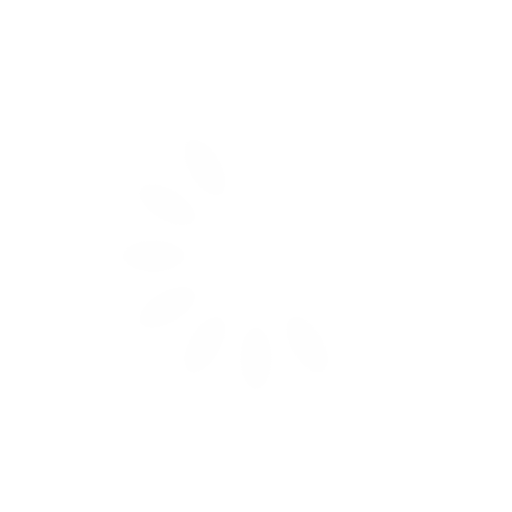
t = 0.00 s
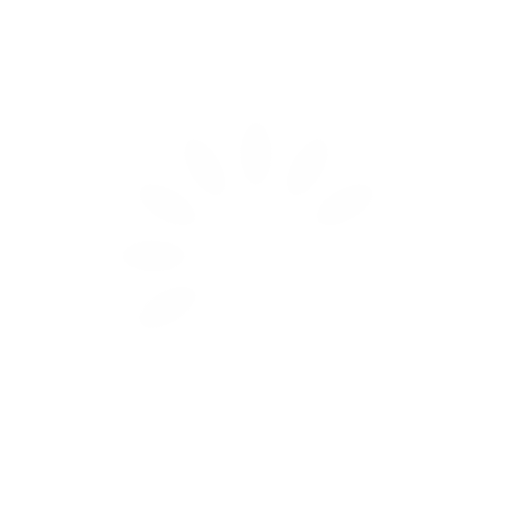
t = 0.25 s
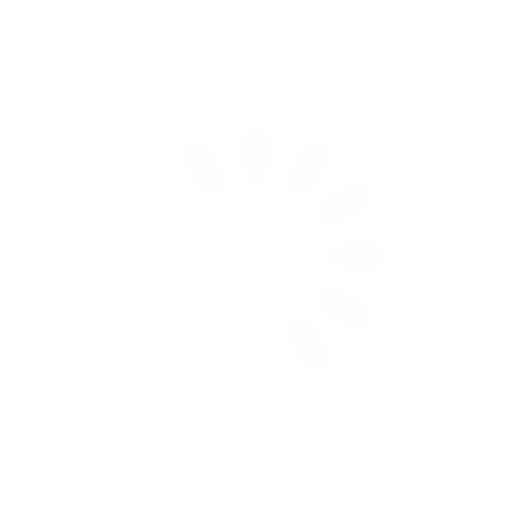
t = 0.50 s
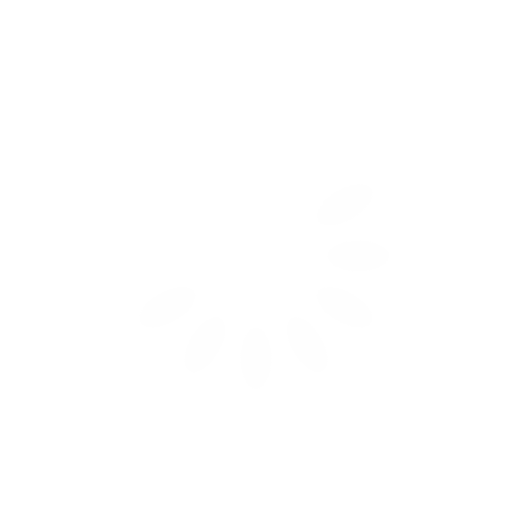
t = 0.75 s

The animated SVG that drew these frames (rendered in a browser with its animation timeline set to each time). Animation: 12 SMIL elements (animate=12); one cycle of 1.00 s, repeats indefinitely.

<?xml version="1.0" encoding="utf-8"?>
<svg xmlns="http://www.w3.org/2000/svg" xmlns:xlink="http://www.w3.org/1999/xlink" style="margin: auto; background: transparent; display: block; shape-rendering: auto;" width="200px" height="200px" viewBox="0 0 100 100" preserveAspectRatio="xMidYMid">
<g transform="rotate(0 50 50)">
  <rect x="47" y="24" rx="3" ry="6" width="6" height="12" fill="#fefefe">
    <animate attributeName="opacity" values="1;0" keyTimes="0;1" dur="1s" begin="-0.9166666666666666s" repeatCount="indefinite"></animate>
  </rect>
</g><g transform="rotate(30 50 50)">
  <rect x="47" y="24" rx="3" ry="6" width="6" height="12" fill="#fefefe">
    <animate attributeName="opacity" values="1;0" keyTimes="0;1" dur="1s" begin="-0.8333333333333334s" repeatCount="indefinite"></animate>
  </rect>
</g><g transform="rotate(60 50 50)">
  <rect x="47" y="24" rx="3" ry="6" width="6" height="12" fill="#fefefe">
    <animate attributeName="opacity" values="1;0" keyTimes="0;1" dur="1s" begin="-0.75s" repeatCount="indefinite"></animate>
  </rect>
</g><g transform="rotate(90 50 50)">
  <rect x="47" y="24" rx="3" ry="6" width="6" height="12" fill="#fefefe">
    <animate attributeName="opacity" values="1;0" keyTimes="0;1" dur="1s" begin="-0.6666666666666666s" repeatCount="indefinite"></animate>
  </rect>
</g><g transform="rotate(120 50 50)">
  <rect x="47" y="24" rx="3" ry="6" width="6" height="12" fill="#fefefe">
    <animate attributeName="opacity" values="1;0" keyTimes="0;1" dur="1s" begin="-0.5833333333333334s" repeatCount="indefinite"></animate>
  </rect>
</g><g transform="rotate(150 50 50)">
  <rect x="47" y="24" rx="3" ry="6" width="6" height="12" fill="#fefefe">
    <animate attributeName="opacity" values="1;0" keyTimes="0;1" dur="1s" begin="-0.5s" repeatCount="indefinite"></animate>
  </rect>
</g><g transform="rotate(180 50 50)">
  <rect x="47" y="24" rx="3" ry="6" width="6" height="12" fill="#fefefe">
    <animate attributeName="opacity" values="1;0" keyTimes="0;1" dur="1s" begin="-0.4166666666666667s" repeatCount="indefinite"></animate>
  </rect>
</g><g transform="rotate(210 50 50)">
  <rect x="47" y="24" rx="3" ry="6" width="6" height="12" fill="#fefefe">
    <animate attributeName="opacity" values="1;0" keyTimes="0;1" dur="1s" begin="-0.3333333333333333s" repeatCount="indefinite"></animate>
  </rect>
</g><g transform="rotate(240 50 50)">
  <rect x="47" y="24" rx="3" ry="6" width="6" height="12" fill="#fefefe">
    <animate attributeName="opacity" values="1;0" keyTimes="0;1" dur="1s" begin="-0.25s" repeatCount="indefinite"></animate>
  </rect>
</g><g transform="rotate(270 50 50)">
  <rect x="47" y="24" rx="3" ry="6" width="6" height="12" fill="#fefefe">
    <animate attributeName="opacity" values="1;0" keyTimes="0;1" dur="1s" begin="-0.16666666666666666s" repeatCount="indefinite"></animate>
  </rect>
</g><g transform="rotate(300 50 50)">
  <rect x="47" y="24" rx="3" ry="6" width="6" height="12" fill="#fefefe">
    <animate attributeName="opacity" values="1;0" keyTimes="0;1" dur="1s" begin="-0.08333333333333333s" repeatCount="indefinite"></animate>
  </rect>
</g><g transform="rotate(330 50 50)">
  <rect x="47" y="24" rx="3" ry="6" width="6" height="12" fill="#fefefe">
    <animate attributeName="opacity" values="1;0" keyTimes="0;1" dur="1s" begin="0s" repeatCount="indefinite"></animate>
  </rect>
</g>
<!-- [ldio] generated by https://loading.io/ --></svg>